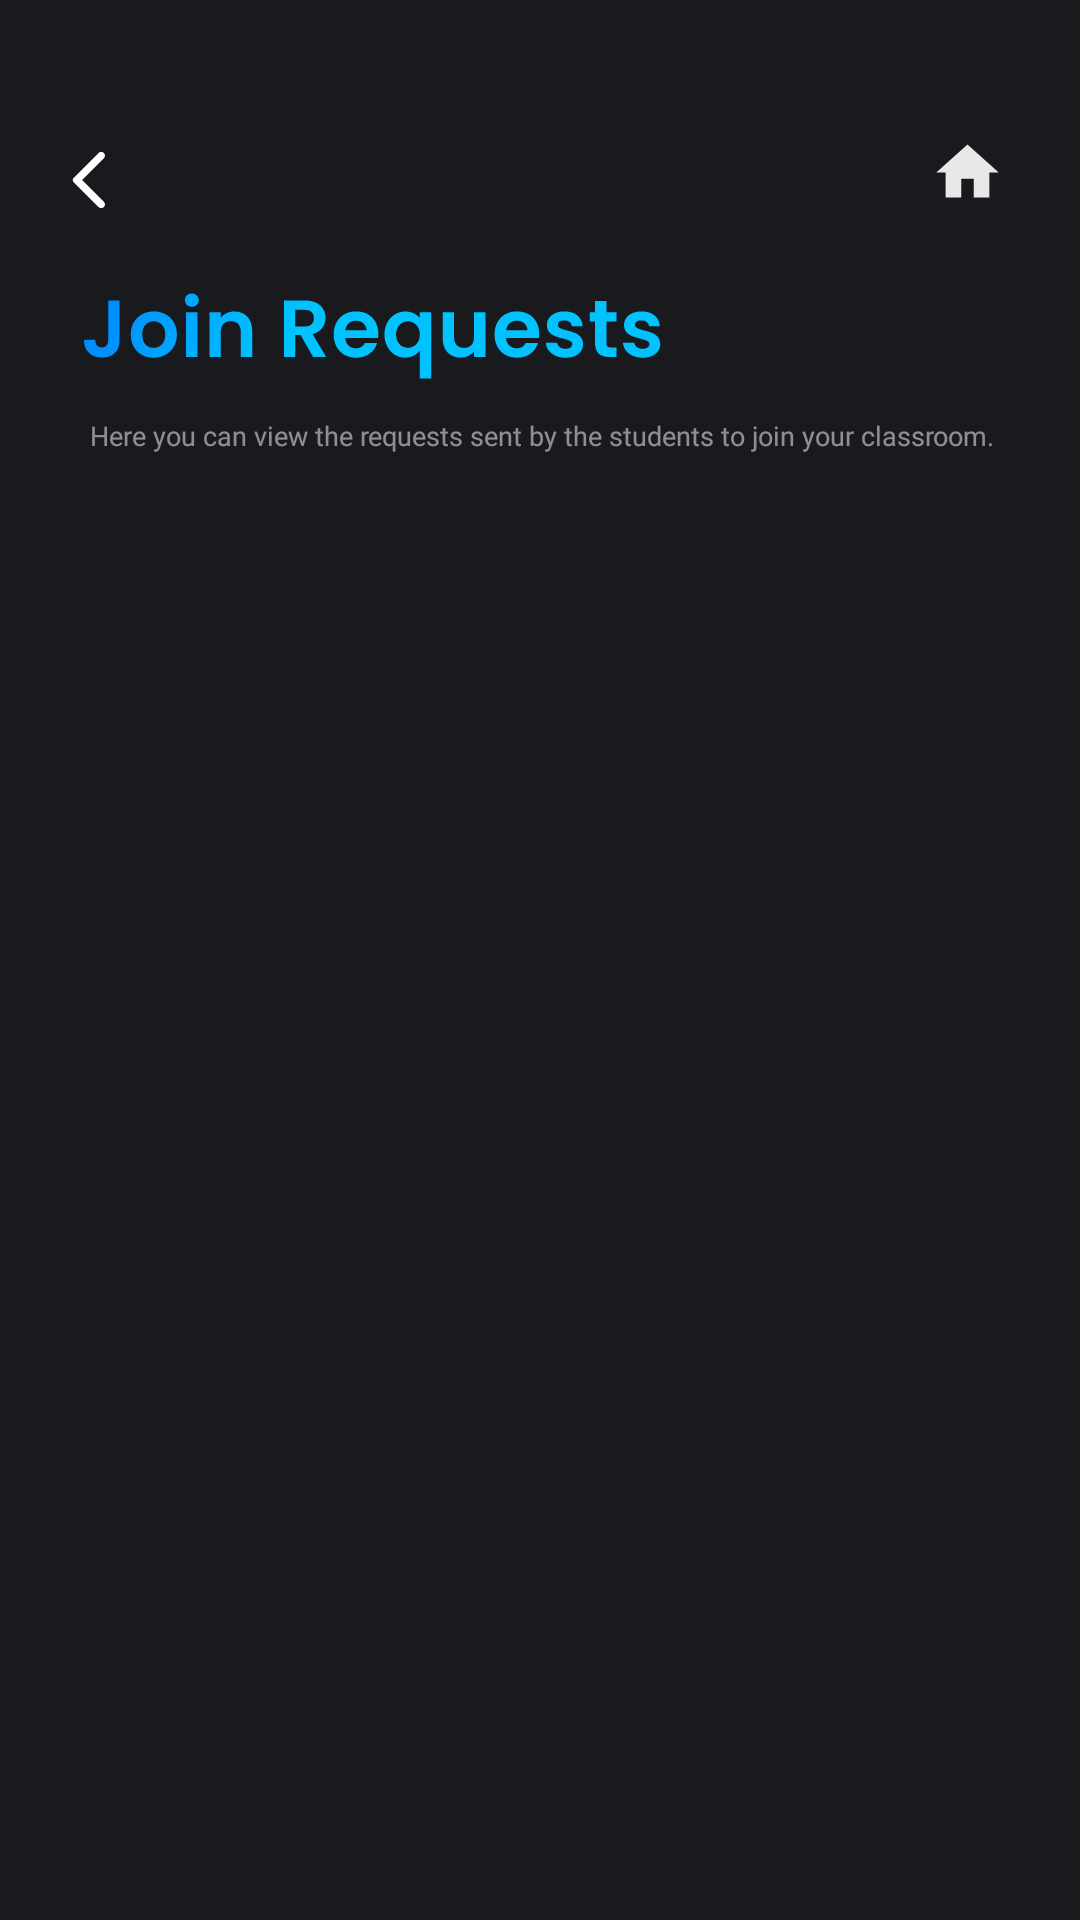

The Android layout XML behind this screen, and the referenced resources:
<!-- AndroidManifest.xml: application theme Theme.AttendX -->
<!-- res/layout/activity_join_request.xml -->
<?xml version="1.0" encoding="utf-8"?>
<RelativeLayout
    xmlns:android="http://schemas.android.com/apk/res/android"
    xmlns:app="http://schemas.android.com/apk/res-auto"
    android:orientation="vertical"
    android:layout_width="match_parent"
    android:layout_height="match_parent"
    android:background="@color/dark">

    <ImageView
        android:id="@+id/home_btn"
        android:layout_width="35dp"
        android:layout_height="35dp"
        android:layout_alignParentRight="true"
        android:layout_marginLeft="10dp"
        android:layout_marginTop="40dp"
        android:layout_marginRight="20dp"
        android:padding="5dp"
        android:src="@drawable/home" />

    <ImageView
        android:id="@+id/back_btn"
        android:layout_width="40dp"
        android:layout_height="40dp"
        android:layout_marginLeft="10dp"
        android:layout_marginTop="40dp"
        android:padding="8dp"
        android:paddingTop="20dp"
        android:paddingRight="10dp"
        android:src="@drawable/back" />

    <ImageView
        android:id="@+id/nav_join"
        android:layout_width="wrap_content"
        android:layout_height="wrap_content"
        android:layout_below="@id/back_btn"
        android:paddingTop="5dp"
        android:layout_marginLeft="15dp"
        android:src="@drawable/nav_join" />

    <TextView
        android:id="@+id/info"
        android:layout_width="320dp"
        android:layout_height="40dp"
        android:layout_below="@id/nav_join"
        android:layout_marginLeft="30dp"
        android:fontFamily="@font/poppins_semibold"
        android:text="Here you can view the requests sent by the students to join your classroom."
        android:textColor="#83FFFFFF"
        android:textSize="9sp" />

    <androidx.recyclerview.widget.RecyclerView
        android:id="@+id/join_req_rv"
        android:layout_width="match_parent"
        android:layout_height="600dp"
        android:layout_below="@+id/info"
        android:layout_marginTop="6dp">

    </androidx.recyclerview.widget.RecyclerView>

</RelativeLayout>
<!-- resources referenced by this layout -->
<resources>
  <color name="dark">#191a1e</color>
  <!-- drawable back (drawable) -->
  <vector xmlns:android="http://schemas.android.com/apk/res/android"
      android:width="24dp"
      android:height="24dp"
      android:viewportWidth="24"
      android:viewportHeight="24">
    <path
        android:pathData="M16.62,2.99C16.5039,2.8736 16.366,2.7812 16.2141,2.7182C16.0622,2.6552 15.8994,2.6228 15.735,2.6228C15.5706,2.6228 15.4078,2.6552 15.2559,2.7182C15.1041,2.7812 14.9661,2.8736 14.85,2.99L6.54,11.3C6.4473,11.3925 6.3738,11.5024 6.3236,11.6234C6.2734,11.7444 6.2476,11.874 6.2476,12.005C6.2476,12.136 6.2734,12.2657 6.3236,12.3866C6.3738,12.5076 6.4473,12.6175 6.54,12.71L14.85,21.02C15.34,21.51 16.13,21.51 16.62,21.02C17.11,20.53 17.11,19.74 16.62,19.25L9.38,12L16.63,4.75C17.11,4.27 17.11,3.47 16.62,2.99Z"
        android:fillColor="#ffffff"/>
  </vector>
  <!-- drawable home (drawable) -->
  <vector android:alpha="0.9" android:height="24dp" android:tint="#FFFFFF"
      android:viewportHeight="24" android:viewportWidth="24"
      android:width="24dp" xmlns:android="http://schemas.android.com/apk/res/android">
      <path android:fillColor="@android:color/white" android:pathData="M10,20v-6h4v6h5v-8h3L12,3 2,12h3v8z"/>
  </vector>
  <!-- drawable nav_join: vector/xml drawable (drawable, 9386 chars, omitted) -->
  <style name="Theme.AttendX" parent="Theme.AppCompat.Light.DarkActionBar">
          
          <item name="colorPrimary">#0084FF</item>
          <item name="colorPrimaryVariant">@color/purple_700</item>
          <item name="colorOnPrimary">@color/white</item>
          
          <item name="colorSecondary">@color/teal_200</item>
          <item name="colorSecondaryVariant">@color/teal_700</item>
          <item name="colorOnSecondary">@color/black</item>
          
          <item name="android:statusBarColor" tools:targetApi="l">?attr/colorPrimaryVariant</item>
          
          
  
          <item name="android:windowFullscreen">false</item>
          <item name="android:windowContentOverlay">@null</item>
          <item name="android:fitsSystemWindows">false</item>
  
  
      </style>
  <color name="purple_700">#FF3700B3</color>
  <color name="white">#FFFFFFFF</color>
  <color name="teal_200">#FF03DAC5</color>
  <color name="teal_700">#FF018786</color>
  <color name="black">#FF000000</color>
</resources>
